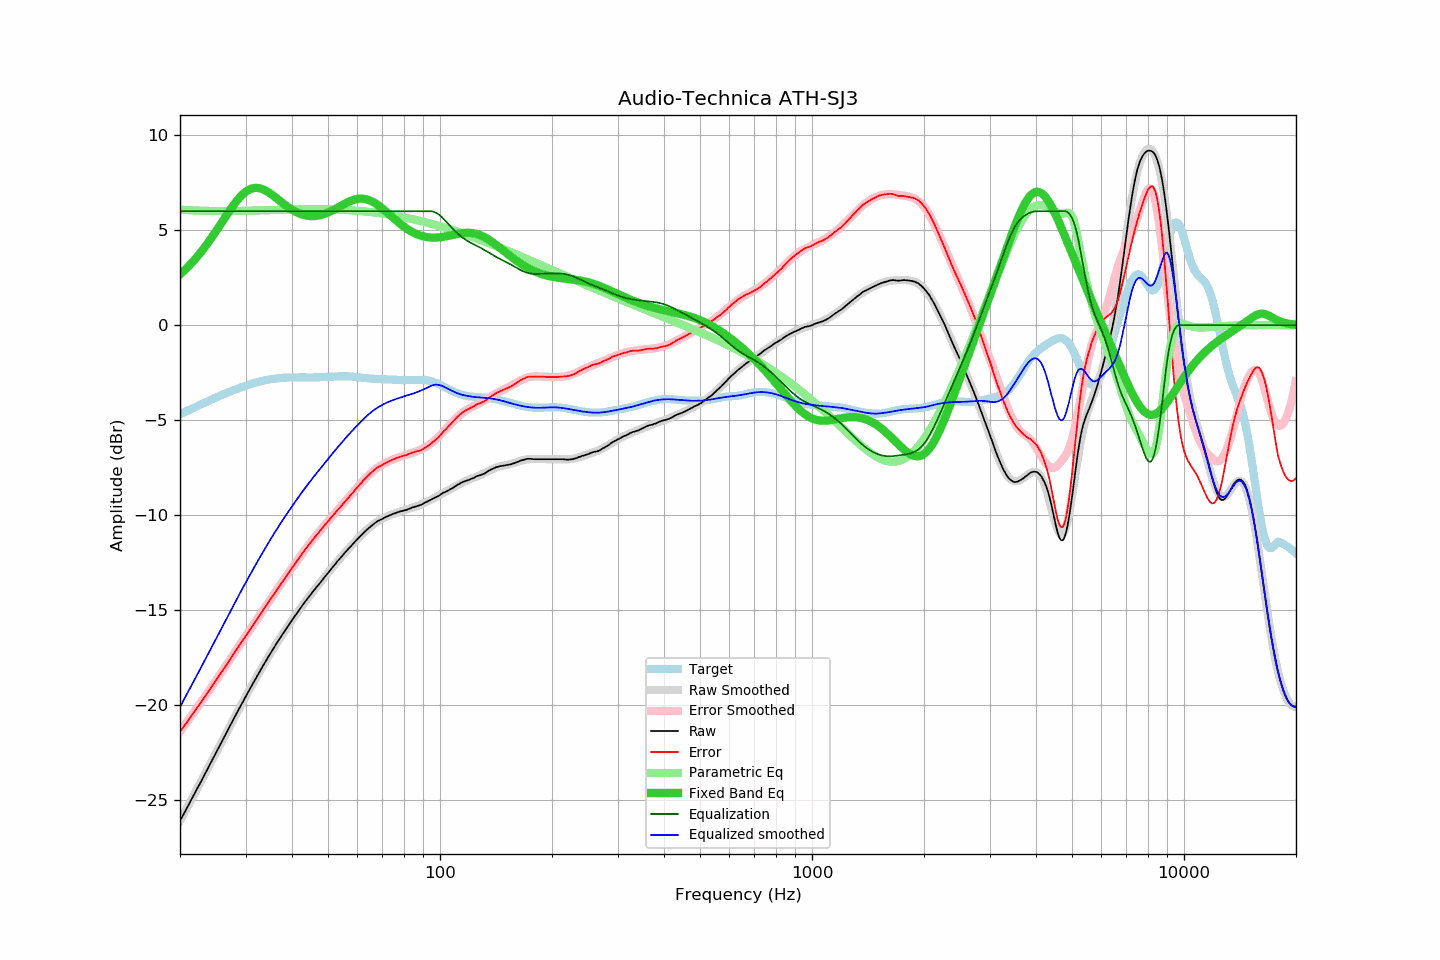

Source data for this figure (header and first rows):
frequency, raw, error, smoothed, error_smoothed, equalization, parametric_eq, equalized_raw, equalized_smoothed, target
20.00, -26.10, -21.40, -26.10, -21.41, 6.00, 2.67, -20.10, -20.10, -4.69
20.20, -25.95, -21.29, -25.94, -21.29, 6.00, 2.75, -19.95, -19.94, -4.65
20.40, -25.78, -21.17, -25.79, -21.18, 6.00, 2.83, -19.78, -19.79, -4.61
20.61, -25.64, -21.07, -25.63, -21.06, 6.00, 2.91, -19.64, -19.63, -4.57
20.81, -25.47, -20.94, -25.47, -20.94, 6.00, 2.99, -19.47, -19.47, -4.53
21.02, -25.32, -20.83, -25.31, -20.82, 6.00, 3.07, -19.32, -19.31, -4.49
21.23, -25.16, -20.71, -25.16, -20.70, 6.00, 3.16, -19.16, -19.16, -4.45
21.44, -24.99, -20.58, -25.00, -20.59, 6.00, 3.25, -18.99, -19.00, -4.41
21.66, -24.84, -20.47, -24.84, -20.47, 6.00, 3.34, -18.84, -18.84, -4.37
21.87, -24.67, -20.34, -24.68, -20.35, 6.00, 3.44, -18.67, -18.68, -4.33
22.09, -24.51, -20.22, -24.52, -20.23, 6.00, 3.54, -18.51, -18.52, -4.29
22.31, -24.35, -20.10, -24.36, -20.11, 6.00, 3.64, -18.35, -18.36, -4.25
22.54, -24.21, -20.00, -24.20, -19.99, 6.00, 3.74, -18.21, -18.20, -4.21
22.76, -24.04, -19.87, -24.04, -19.87, 6.00, 3.85, -18.04, -18.04, -4.17
22.99, -23.89, -19.75, -23.88, -19.74, 6.00, 3.95, -17.89, -17.88, -4.13
23.22, -23.72, -19.62, -23.72, -19.62, 6.00, 4.06, -17.72, -17.72, -4.09
23.45, -23.56, -19.50, -23.56, -19.50, 6.00, 4.18, -17.56, -17.56, -4.06
23.69, -23.40, -19.38, -23.39, -19.38, 6.00, 4.29, -17.40, -17.39, -4.02
23.92, -23.22, -19.25, -23.23, -19.25, 6.00, 4.41, -17.22, -17.23, -3.98
24.16, -23.06, -19.13, -23.07, -19.13, 6.00, 4.53, -17.06, -17.07, -3.94
24.40, -22.90, -19.00, -22.91, -19.01, 6.00, 4.65, -16.90, -16.91, -3.90
24.65, -22.75, -18.88, -22.75, -18.88, 6.00, 4.78, -16.75, -16.75, -3.86
24.89, -22.58, -18.76, -22.58, -18.76, 6.00, 4.90, -16.58, -16.58, -3.82
25.14, -22.42, -18.64, -22.42, -18.63, 6.00, 5.03, -16.42, -16.42, -3.79
25.39, -22.25, -18.50, -22.26, -18.51, 6.00, 5.16, -16.25, -16.26, -3.75
25.65, -22.10, -18.39, -22.10, -18.38, 6.00, 5.29, -16.10, -16.10, -3.71
25.91, -21.94, -18.26, -21.93, -18.26, 6.00, 5.42, -15.94, -15.93, -3.68
26.16, -21.77, -18.13, -21.77, -18.13, 6.00, 5.55, -15.77, -15.77, -3.64
26.43, -21.61, -18.01, -21.61, -18.00, 6.00, 5.67, -15.61, -15.61, -3.60
26.69, -21.45, -17.88, -21.45, -17.88, 6.00, 5.80, -15.45, -15.45, -3.57
26.96, -21.29, -17.75, -21.28, -17.75, 6.00, 5.93, -15.29, -15.28, -3.53
27.23, -21.12, -17.62, -21.12, -17.62, 6.00, 6.05, -15.12, -15.12, -3.50
27.50, -20.96, -17.49, -20.96, -17.49, 6.00, 6.17, -14.96, -14.96, -3.47
27.77, -20.79, -17.36, -20.80, -17.37, 6.00, 6.29, -14.79, -14.80, -3.43
28.05, -20.64, -17.24, -20.64, -17.24, 6.00, 6.41, -14.64, -14.64, -3.40
28.33, -20.48, -17.11, -20.48, -17.11, 6.00, 6.52, -14.48, -14.48, -3.37
28.62, -20.32, -16.98, -20.32, -16.98, 6.00, 6.62, -14.32, -14.32, -3.33
28.90, -20.16, -16.85, -20.16, -16.86, 6.00, 6.72, -14.16, -14.16, -3.30
29.19, -20.01, -16.73, -20.00, -16.73, 6.00, 6.81, -14.01, -14.00, -3.27
29.48, -19.84, -16.60, -19.84, -16.60, 6.00, 6.89, -13.84, -13.84, -3.24
29.78, -19.69, -16.48, -19.69, -16.48, 6.00, 6.97, -13.69, -13.69, -3.21
30.08, -19.53, -16.35, -19.54, -16.35, 6.00, 7.03, -13.53, -13.54, -3.18
30.38, -19.38, -16.22, -19.38, -16.23, 6.00, 7.09, -13.38, -13.38, -3.15
30.68, -19.23, -16.10, -19.23, -16.10, 6.00, 7.14, -13.23, -13.23, -3.13
30.99, -19.08, -15.98, -19.08, -15.98, 6.00, 7.17, -13.08, -13.08, -3.10
31.30, -18.93, -15.85, -18.93, -15.85, 6.00, 7.20, -12.93, -12.93, -3.07
31.61, -18.78, -15.73, -18.78, -15.73, 6.00, 7.22, -12.78, -12.78, -3.05
31.93, -18.63, -15.60, -18.63, -15.60, 6.00, 7.23, -12.63, -12.63, -3.02
32.24, -18.48, -15.48, -18.48, -15.47, 6.00, 7.23, -12.48, -12.48, -3.00
32.57, -18.34, -15.36, -18.33, -15.35, 6.00, 7.22, -12.34, -12.33, -2.98
32.89, -18.18, -15.23, -18.18, -15.22, 6.00, 7.20, -12.18, -12.18, -2.96
33.22, -18.04, -15.10, -18.04, -15.10, 6.00, 7.17, -12.04, -12.04, -2.94
33.55, -17.88, -14.96, -17.89, -14.97, 6.00, 7.14, -11.88, -11.89, -2.92
33.89, -17.75, -14.84, -17.75, -14.84, 6.00, 7.10, -11.75, -11.75, -2.90
34.23, -17.61, -14.72, -17.60, -14.72, 6.00, 7.05, -11.61, -11.60, -2.88
34.57, -17.46, -14.59, -17.46, -14.59, 6.00, 7.00, -11.46, -11.46, -2.87
34.92, -17.32, -14.46, -17.32, -14.47, 6.00, 6.95, -11.32, -11.32, -2.85
35.27, -17.19, -14.35, -17.18, -14.34, 6.00, 6.89, -11.19, -11.18, -2.84
35.62, -17.05, -14.22, -17.04, -14.22, 6.00, 6.82, -11.05, -11.04, -2.83
35.97, -16.90, -14.09, -16.91, -14.09, 6.00, 6.76, -10.90, -10.91, -2.81
... 635 more rows
